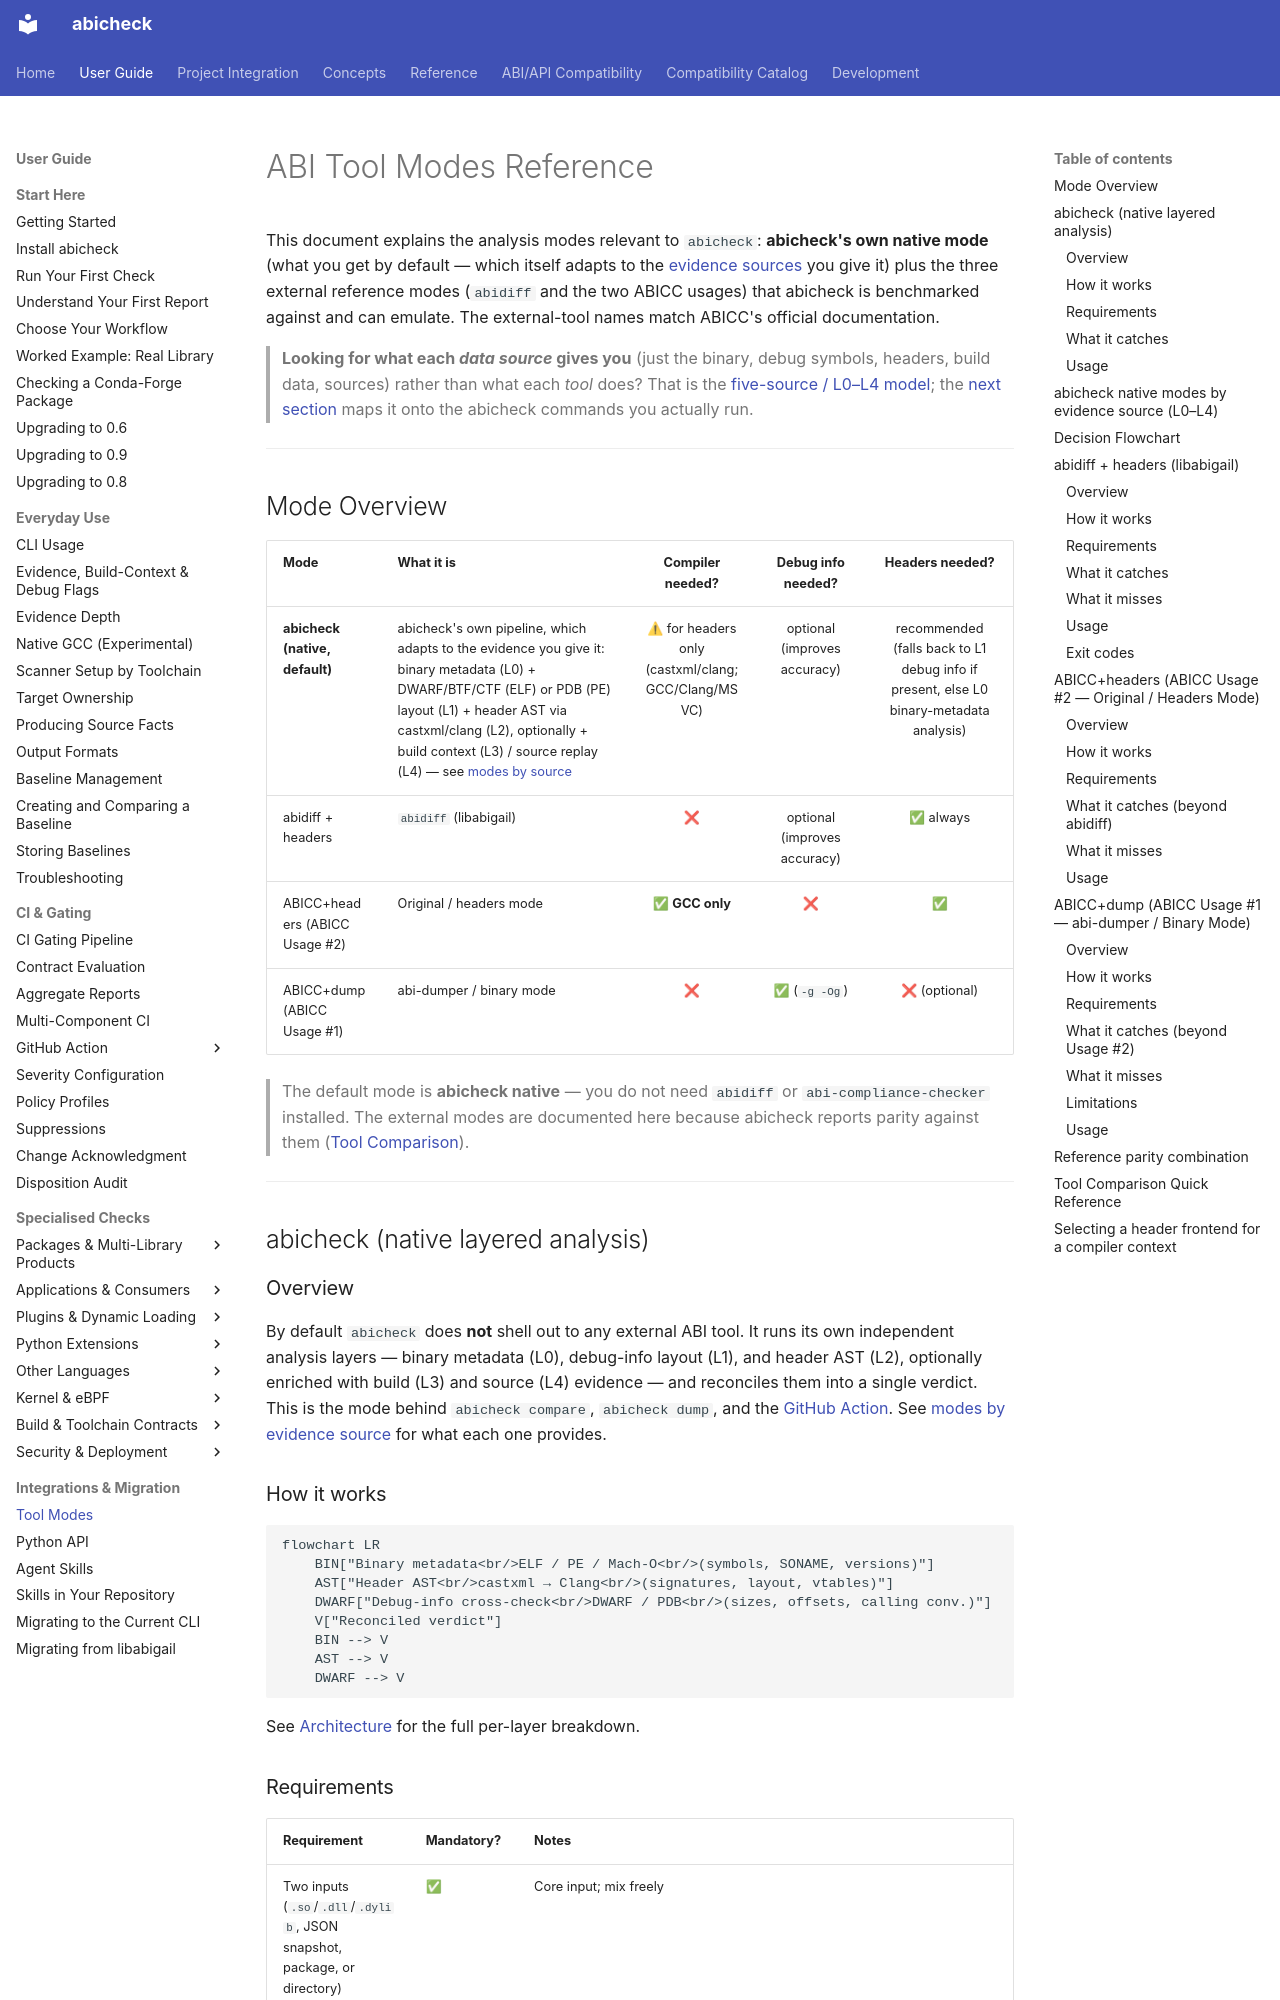

repository: abicheck/abicheck · page: use/tool-modes/index.html · generator: mkdocs

---
doc_type: reference
audience:
  - library-maintainer
level: intermediate
summarizes:
  - evidence-model
lifecycle: active
generated: false
---

# ABI Tool Modes Reference

This document explains the analysis modes relevant to `abicheck`: **abicheck's
own native mode** (what you get by default — which itself adapts to the
[evidence sources](../learn/evidence-and-detectability.md#0-the-five-sources-of-information)
you give it) plus the three external reference modes (`abidiff` and the two
ABICC usages) that abicheck is benchmarked against and can emulate. The
external-tool names match ABICC's official documentation.

> **Looking for what each *data source* gives you** (just the binary, debug
> symbols, headers, build data, sources) rather than what each *tool* does? That
> is the [five-source / L0–L4 model](../learn/evidence-and-detectability.md#0-the-five-sources-of-information);
> the [next section](#abicheck-native-modes-by-evidence-source-l0l4) maps it onto
> the abicheck commands you actually run.

---

## Mode Overview

| Mode | What it is | Compiler needed? | Debug info needed? | Headers needed? |
|------|------------|:----------------:|:------------------:|:---------------:|
| **abicheck (native, default)** | abicheck's own pipeline, which adapts to the evidence you give it: binary metadata (L0) + DWARF/BTF/CTF (ELF) or PDB (PE) layout (L1) + header AST via castxml/clang (L2), optionally + build context (L3) / source replay (L4) — see [modes by source](#abicheck-native-modes-by-evidence-source-l0l4) | ⚠ for headers only (castxml/clang; GCC/Clang/MSVC) | optional (improves accuracy) | recommended (falls back to L1 debug info if present, else L0 binary-metadata analysis) |
| abidiff + headers | `abidiff` (libabigail) | ❌ | optional (improves accuracy) | ✅ always |
| ABICC+headers (ABICC Usage #2) | Original / headers mode | ✅ **GCC only** | ❌ | ✅ |
| ABICC+dump (ABICC Usage #1) | abi-dumper / binary mode | ❌ | ✅ (`-g -Og`) | ❌ (optional) |

> The default mode is **abicheck native** — you do not need `abidiff` or
> `abi-compliance-checker` installed. The external modes are documented here
> because abicheck reports parity against them ([Tool Comparison](../reference/tool-comparison.md)).

---

## abicheck (native layered analysis)

### Overview

By default `abicheck` does **not** shell out to any external ABI tool. It runs
its own independent analysis layers — binary metadata (L0), debug-info layout
(L1), and header AST (L2), optionally enriched with build (L3) and source (L4)
evidence — and reconciles them into a single verdict. This is the mode behind
`abicheck compare`, `abicheck dump`, and the [GitHub Action](github-action.md).
See [modes by evidence source](#abicheck-native-modes-by-evidence-source-l0l4)
for what each one provides.

### How it works

```mermaid
flowchart LR
    BIN["Binary metadata<br/>ELF / PE / Mach-O<br/>(symbols, SONAME, versions)"]
    AST["Header AST<br/>castxml → Clang<br/>(signatures, layout, vtables)"]
    DWARF["Debug-info cross-check<br/>DWARF / PDB<br/>(sizes, offsets, calling conv.)"]
    V["Reconciled verdict"]
    BIN --> V
    AST --> V
    DWARF --> V
```

See [Architecture](../learn/architecture.md) for the full per-layer breakdown.
